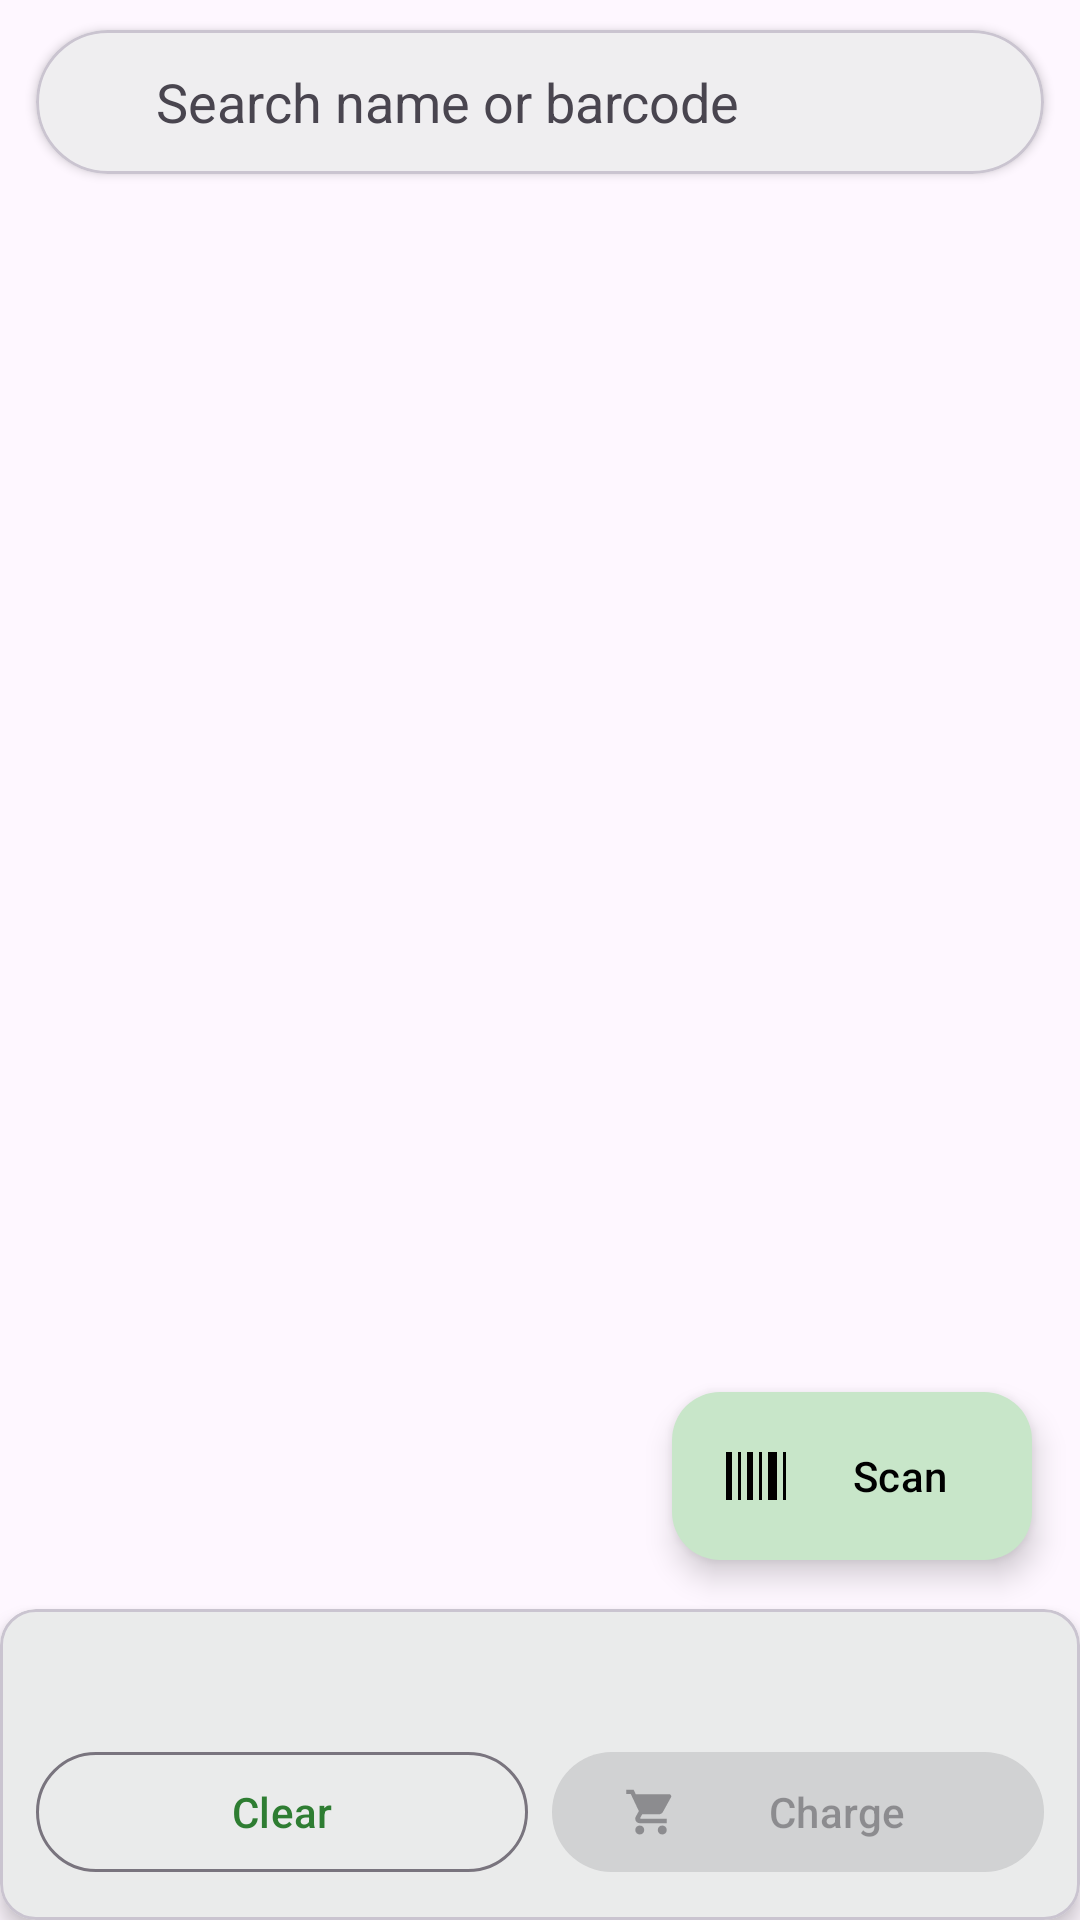

Here is an Android app screen rendered from its layout file. Give the layout XML and the strings, colors and styles it references.
<!-- AndroidManifest.xml: application theme Theme.ShopMate -->
<!-- res/layout/fragment_billing.xml -->
<?xml version="1.0" encoding="utf-8"?>
<androidx.coordinatorlayout.widget.CoordinatorLayout xmlns:android="http://schemas.android.com/apk/res/android"
    xmlns:app="http://schemas.android.com/apk/res-auto"
    android:layout_width="match_parent"
    android:layout_height="match_parent">

    <LinearLayout
        android:layout_width="match_parent"
        android:layout_height="match_parent"
        android:orientation="vertical">

        
        <com.google.android.material.card.MaterialCardView
            android:id="@+id/searchBarCard"
            android:layout_width="match_parent"
            android:layout_height="wrap_content"
            android:layout_marginHorizontal="12dp"
            android:layout_marginTop="10dp"
            app:cardCornerRadius="28dp"
            app:cardElevation="2dp">

            <LinearLayout
                android:layout_width="match_parent"
                android:layout_height="wrap_content"
                android:gravity="center_vertical"
                android:orientation="horizontal"
                android:paddingStart="16dp"
                android:paddingEnd="8dp">

                <ImageView
                    android:layout_width="24dp"
                    android:layout_height="24dp"
                    android:contentDescription="@string/search_hint"
                    android:src="@drawable/ic_search"
                    app:tint="?attr/colorOnSurfaceVariant" />

                <EditText
                    android:id="@+id/etSearch"
                    android:layout_width="0dp"
                    android:layout_height="48dp"
                    android:layout_weight="1"
                    android:background="@null"
                    android:hint="@string/search_hint"
                    android:imeOptions="actionDone"
                    android:importantForAutofill="no"
                    android:inputType="text"
                    android:textColor="?attr/colorOnSurface"
                    android:textColorHint="?attr/colorOnSurfaceVariant" />

                <ImageButton
                    android:id="@+id/btnClearSearch"
                    android:layout_width="40dp"
                    android:layout_height="40dp"
                    android:background="?attr/selectableItemBackgroundBorderless"
                    android:contentDescription="@string/clear"
                    android:src="@drawable/ic_close"
                    android:visibility="gone"
                    app:tint="?attr/colorOnSurfaceVariant" />
            </LinearLayout>
        </com.google.android.material.card.MaterialCardView>

        <FrameLayout
            android:id="@+id/cartContainer"
            android:layout_width="match_parent"
            android:layout_height="0dp"
            android:layout_weight="1">

            <androidx.recyclerview.widget.RecyclerView
                android:id="@+id/recyclerCart"
                android:layout_width="match_parent"
                android:layout_height="match_parent"
                android:clipToPadding="false"
                android:paddingBottom="96dp" />

            <TextView
                android:id="@+id/tvEmptyCart"
                style="@style/TextAppearance.Material3.BodyLarge"
                android:layout_width="wrap_content"
                android:layout_height="wrap_content"
                android:layout_gravity="center"
                android:gravity="center"
                android:text="@string/cart_empty"
                android:visibility="gone" />

            
            <com.google.android.material.card.MaterialCardView
                android:id="@+id/searchResultsCard"
                android:layout_width="match_parent"
                android:layout_height="match_parent"
                android:layout_margin="12dp"
                android:visibility="gone"
                app:cardCornerRadius="16dp"
                app:cardElevation="4dp">

                <ListView
                    android:id="@+id/listSearchResults"
                    android:layout_width="match_parent"
                    android:layout_height="match_parent"
                    android:divider="?android:attr/listDivider"
                    android:dividerHeight="0.5dp" />
            </com.google.android.material.card.MaterialCardView>
        </FrameLayout>

        
        <com.google.android.material.card.MaterialCardView
            android:id="@+id/checkoutCard"
            android:layout_width="match_parent"
            android:layout_height="wrap_content"
            app:cardElevation="4dp">

            <LinearLayout
                android:layout_width="match_parent"
                android:layout_height="wrap_content"
                android:orientation="vertical"
                android:padding="12dp">

                <LinearLayout
                    android:layout_width="match_parent"
                    android:layout_height="wrap_content"
                    android:gravity="center_vertical"
                    android:orientation="horizontal">

                    <TextView
                        android:id="@+id/tvItems"
                        style="@style/TextAppearance.Material3.BodyMedium"
                        android:layout_width="0dp"
                        android:layout_height="wrap_content"
                        android:layout_weight="1"
                        android:textColor="?attr/colorOnSurfaceVariant" />

                    <TextView
                        android:id="@+id/tvTotal"
                        style="@style/TextAppearance.Material3.TitleMedium"
                        android:layout_width="wrap_content"
                        android:layout_height="wrap_content"
                        android:textColor="?attr/colorPrimary"
                        android:textStyle="bold" />
                </LinearLayout>

                <LinearLayout
                    android:layout_width="match_parent"
                    android:layout_height="wrap_content"
                    android:layout_marginTop="10dp"
                    android:orientation="horizontal">

                    <com.google.android.material.button.MaterialButton
                        android:id="@+id/btnClear"
                        style="@style/Widget.Material3.Button.OutlinedButton"
                        android:layout_width="0dp"
                        android:layout_height="wrap_content"
                        android:layout_marginEnd="8dp"
                        android:layout_weight="1"
                        android:text="@string/clear" />

                    <com.google.android.material.button.MaterialButton
                        android:id="@+id/btnCheckout"
                        android:layout_width="0dp"
                        android:layout_height="wrap_content"
                        android:layout_weight="1"
                        android:enabled="false"
                        android:text="@string/charge"
                        app:icon="@drawable/ic_cart" />
                </LinearLayout>
            </LinearLayout>
        </com.google.android.material.card.MaterialCardView>
    </LinearLayout>

    
    <com.google.android.material.floatingactionbutton.ExtendedFloatingActionButton
        android:id="@+id/fabScan"
        android:layout_width="wrap_content"
        android:layout_height="wrap_content"
        android:layout_marginEnd="16dp"
        android:layout_marginBottom="120dp"
        android:text="@string/scan"
        android:textColor="@color/Black"
        app:iconTint="@color/Black"
        app:icon="@drawable/ic_scan"
        app:layout_anchor="@id/cartContainer"
        app:layout_anchorGravity="bottom|end" />
</androidx.coordinatorlayout.widget.CoordinatorLayout>
<!-- resources referenced by this layout -->
<resources>
  <color name="Black">#000000</color>
  <!-- drawable ic_cart (drawable) -->
  <vector xmlns:android="http://schemas.android.com/apk/res/android"
      android:width="24dp"
      android:height="24dp"
      android:viewportWidth="24"
      android:viewportHeight="24">
      <path
          android:fillColor="#000000"
          android:pathData="M7,18c-1.1,0 -1.99,0.9 -1.99,2S5.9,22 7,22s2,-0.9 2,-2 -0.9,-2 -2,-2zM1,2v2h2l3.6,7.59 -1.35,2.45c-0.16,0.28 -0.25,0.61 -0.25,0.96 0,1.1 0.9,2 2,2h12v-2H7.42c-0.14,0 -0.25,-0.11 -0.25,-0.25l0.03,-0.12 0.9,-1.63h7.45c0.75,0 1.41,-0.41 1.75,-1.03l3.58,-6.49c0.08,-0.13 0.12,-0.27 0.12,-0.42 0,-0.55 -0.45,-1 -1,-1H5.21l-0.94,-2H1zM17,18c-1.1,0 -1.99,0.9 -1.99,2s0.89,2 1.99,2 2,-0.9 2,-2 -0.9,-2 -2,-2z" />
  </vector>
  <!-- drawable ic_scan (drawable) -->
  <vector xmlns:android="http://schemas.android.com/apk/res/android"
      android:width="24dp"
      android:height="24dp"
      android:viewportWidth="24"
      android:viewportHeight="24">
      <path
          android:fillColor="#000000"
          android:pathData="M2,4h2v16H2zM6,4h1v16H6zM9,4h2v16H9zM13,4h1v16h-1zM16,4h3v16h-3zM21,4h1v16h-1z" />
  </vector>
  <string name="cart_empty">Cart is empty.\nScan a product to start billing.</string>
  <string name="charge">Charge</string>
  <string name="clear">Clear</string>
  <string name="scan">Scan</string>
  <string name="search_hint">Search name or barcode</string>
  <style name="Theme.ShopMate" parent="Theme.Material3.DayNight.NoActionBar">
          <item name="colorPrimary">@color/primary</item>
          <item name="colorOnPrimary">@color/on_primary</item>
          <item name="colorPrimaryContainer">@color/primary_container</item>
          <item name="colorSecondary">@color/secondary</item>
          <item name="android:statusBarColor">@color/primary_dark</item>
      </style>
  <color name="primary">#2E7D32</color>
  <color name="on_primary">#FFFFFF</color>
  <color name="primary_container">#C8E6C9</color>
  <color name="secondary">#EF6C00</color>
  <color name="primary_dark">#1B5E20</color>
</resources>
